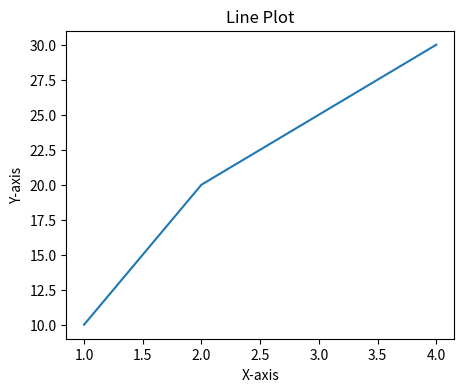
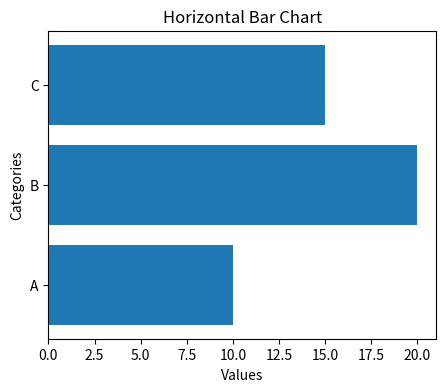
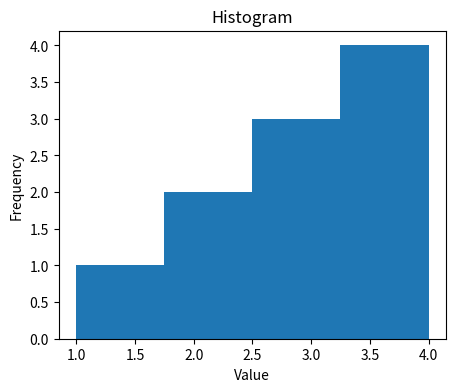
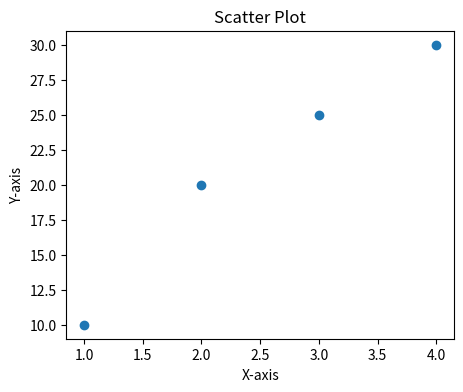
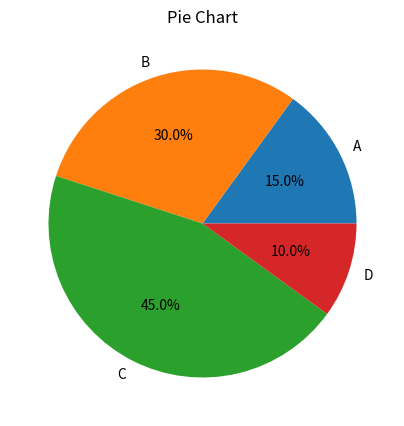
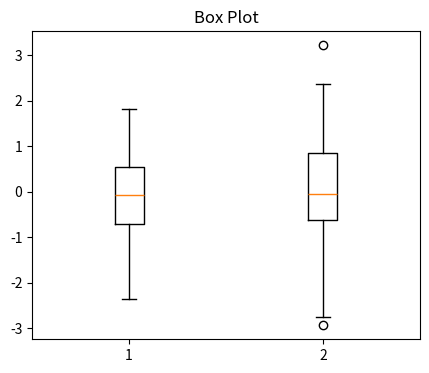

Here is the Python script that generated these plots, in order:
# MATPLOTLIB VISUALIZATION EXAMPLES

import matplotlib.pyplot as plt
import numpy as np


# ==============================
# Line Plot
# ==============================

x = [1, 2, 3, 4]
y = [10, 20, 25, 30]

plt.figure(figsize=(5, 4))
plt.plot(x, y)
plt.title("Line Plot")
plt.xlabel("X-axis")
plt.ylabel("Y-axis")
plt.show()


# ==============================
# Horizontal Bar Chart
# ==============================

categories = ['A', 'B', 'C']
values = [10, 20, 15]

plt.figure(figsize=(5, 4))
plt.barh(categories, values)
plt.title("Horizontal Bar Chart")
plt.xlabel("Values")
plt.ylabel("Categories")
plt.show()


# ==============================
# Histogram
# ==============================

data = [1, 2, 2, 3, 3, 3, 4, 4, 4, 4]

plt.figure(figsize=(5, 4))
plt.hist(data, bins=4)
plt.title("Histogram")
plt.xlabel("Value")
plt.ylabel("Frequency")
plt.show()


# ==============================
# Scatter Plot
# ==============================

x = [1, 2, 3, 4]
y = [10, 20, 25, 30]

plt.figure(figsize=(5, 4))
plt.scatter(x, y)
plt.title("Scatter Plot")
plt.xlabel("X-axis")
plt.ylabel("Y-axis")
plt.show()


# ==============================
# Pie Chart
# ==============================

sizes = [15, 30, 45, 10]

plt.figure(figsize=(5, 5))
plt.pie(sizes, labels=['A', 'B', 'C', 'D'], autopct='%1.1f%%')
plt.title("Pie Chart")
plt.show()


# ==============================
# Box Plot
# ==============================

data = [
    np.random.normal(size=100),
    np.random.normal(size=100)
]

plt.figure(figsize=(5, 4))
plt.boxplot(data)
plt.title("Box Plot")
plt.show()
